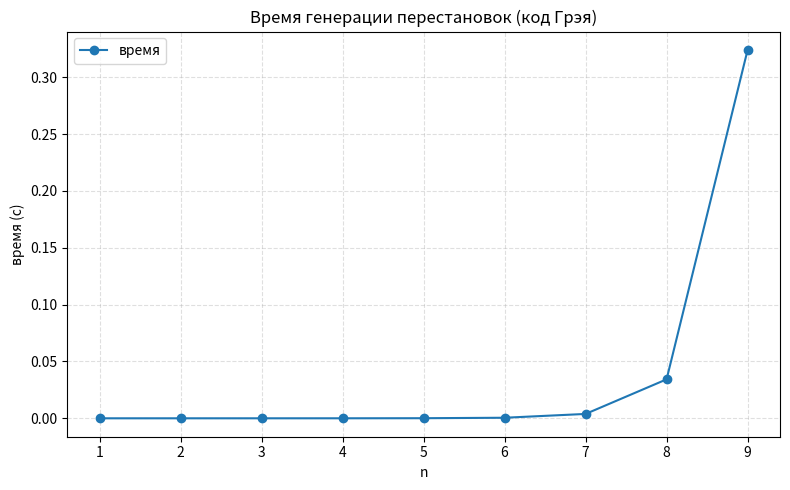
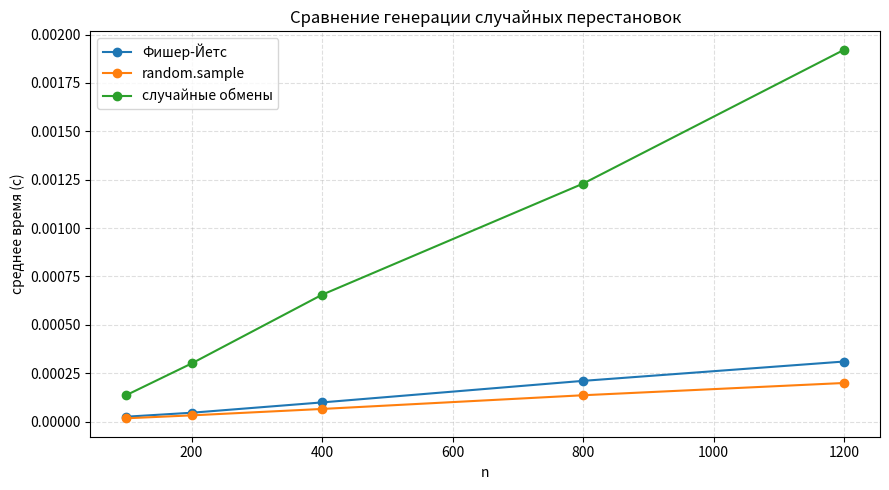

These charts were generated, in order, by the following Python code:
import random
import time

import matplotlib.pyplot as plt


def gray_code_permutations(n):
    perm = list(range(1, n + 1))
    direction = [-1] * n
    yield perm[:]

    def mobile_index():
        idx = -1
        for i in range(n):
            v = perm[i]
            d = direction[v - 1]
            ni = i + d
            if 0 <= ni < n and perm[ni] < v:
                if idx < 0 or perm[i] > perm[idx]:
                    idx = i
        return idx

    while True:
        mi = mobile_index()
        if mi < 0:
            break
        v = perm[mi]
        d = direction[v - 1]
        ni = mi + d
        perm[mi], perm[ni] = perm[ni], perm[mi]
        for x in range(v + 1, n + 1):
            direction[x - 1] *= -1
        yield perm[:]


def demo_task1():
    print("Задача 1. Перестановки 1..n (код Грэя)")

    n_demo = 4
    print(f"Пример для n={n_demo}:")
    for i, p in enumerate(gray_code_permutations(n_demo), 1):
        print(i, p)
    print()

    max_n = 9
    ns = list(range(1, max_n + 1))
    times = []

    print("Оценка времени:")
    for n in ns:
        t0 = time.perf_counter()
        count = 0
        for _ in gray_code_permutations(n):
            count += 1
        t1 = time.perf_counter()
        elapsed = t1 - t0
        times.append(elapsed)
        print(f"n={n:2d} перестановок={count:7d} время={elapsed:.6f} c")

    plt.figure(figsize=(8, 5))
    plt.plot(ns, times, marker="o", label="время")
    plt.xlabel("n")
    plt.ylabel("время (с)")
    plt.title("Время генерации перестановок (код Грэя)")
    plt.grid(True, linestyle="--", alpha=0.4)
    plt.legend()
    plt.tight_layout()
    plt.show()


def random_perm_fisher_yates(n):
    arr = list(range(1, n + 1))
    for i in range(n - 1, 0, -1):
        j = random.randint(0, i)
        arr[i], arr[j] = arr[j], arr[i]
    return arr


def random_perm_sample(n):
    return random.sample(range(1, n + 1), n)


def random_perm_swaps(n):
    arr = list(range(1, n + 1))
    swaps = n * 3
    for _ in range(swaps):
        i = random.randint(0, n - 1)
        j = random.randint(0, n - 1)
        arr[i], arr[j] = arr[j], arr[i]
    return arr


def time_method(method, n, repeats):
    t0 = time.perf_counter()
    for _ in range(repeats):
        method(n)
    t1 = time.perf_counter()
    return t1 - t0


def demo_task2():
    print("Задача 2. Сравнение случайных перестановок")

    random.seed(42)
    sizes = [100, 200, 400, 800, 1200]
    methods = [
        ("Фишер-Йетс", random_perm_fisher_yates),
        ("random.sample", random_perm_sample),
        ("случайные обмены", random_perm_swaps),
    ]

    results = {name: [] for name, _ in methods}

    for n in sizes:
        repeats = max(5, 2000 // n)
        print(f"\nРазмер n={n}, повторов={repeats}")
        for name, method in methods:
            total = time_method(method, n, repeats)
            avg = total / repeats
            results[name].append(avg)
            print(f"{name}: среднее время {avg:.6f} c")

    plt.figure(figsize=(9, 5))
    for name, _ in methods:
        plt.plot(sizes, results[name], marker="o", label=name)
    plt.xlabel("n")
    plt.ylabel("среднее время (с)")
    plt.title("Сравнение генерации случайных перестановок")
    plt.grid(True, linestyle="--", alpha=0.4)
    plt.legend()
    plt.tight_layout()
    plt.show()


def main():
    import sys

    print("Лабораторная 4. Генерация перестановок")

    task = 0
    if len(sys.argv) > 1:
        try:
            task = int(sys.argv[1])
        except ValueError:
            task = 0

    if task == 0:
        demo_task1()
        demo_task2()
    elif task == 1:
        demo_task1()
    elif task == 2:
        demo_task2()
    else:
        print("Неизвестный пункт. Использование: python lab4.py [0|1|2]")


if __name__ == "__main__":
    main()
